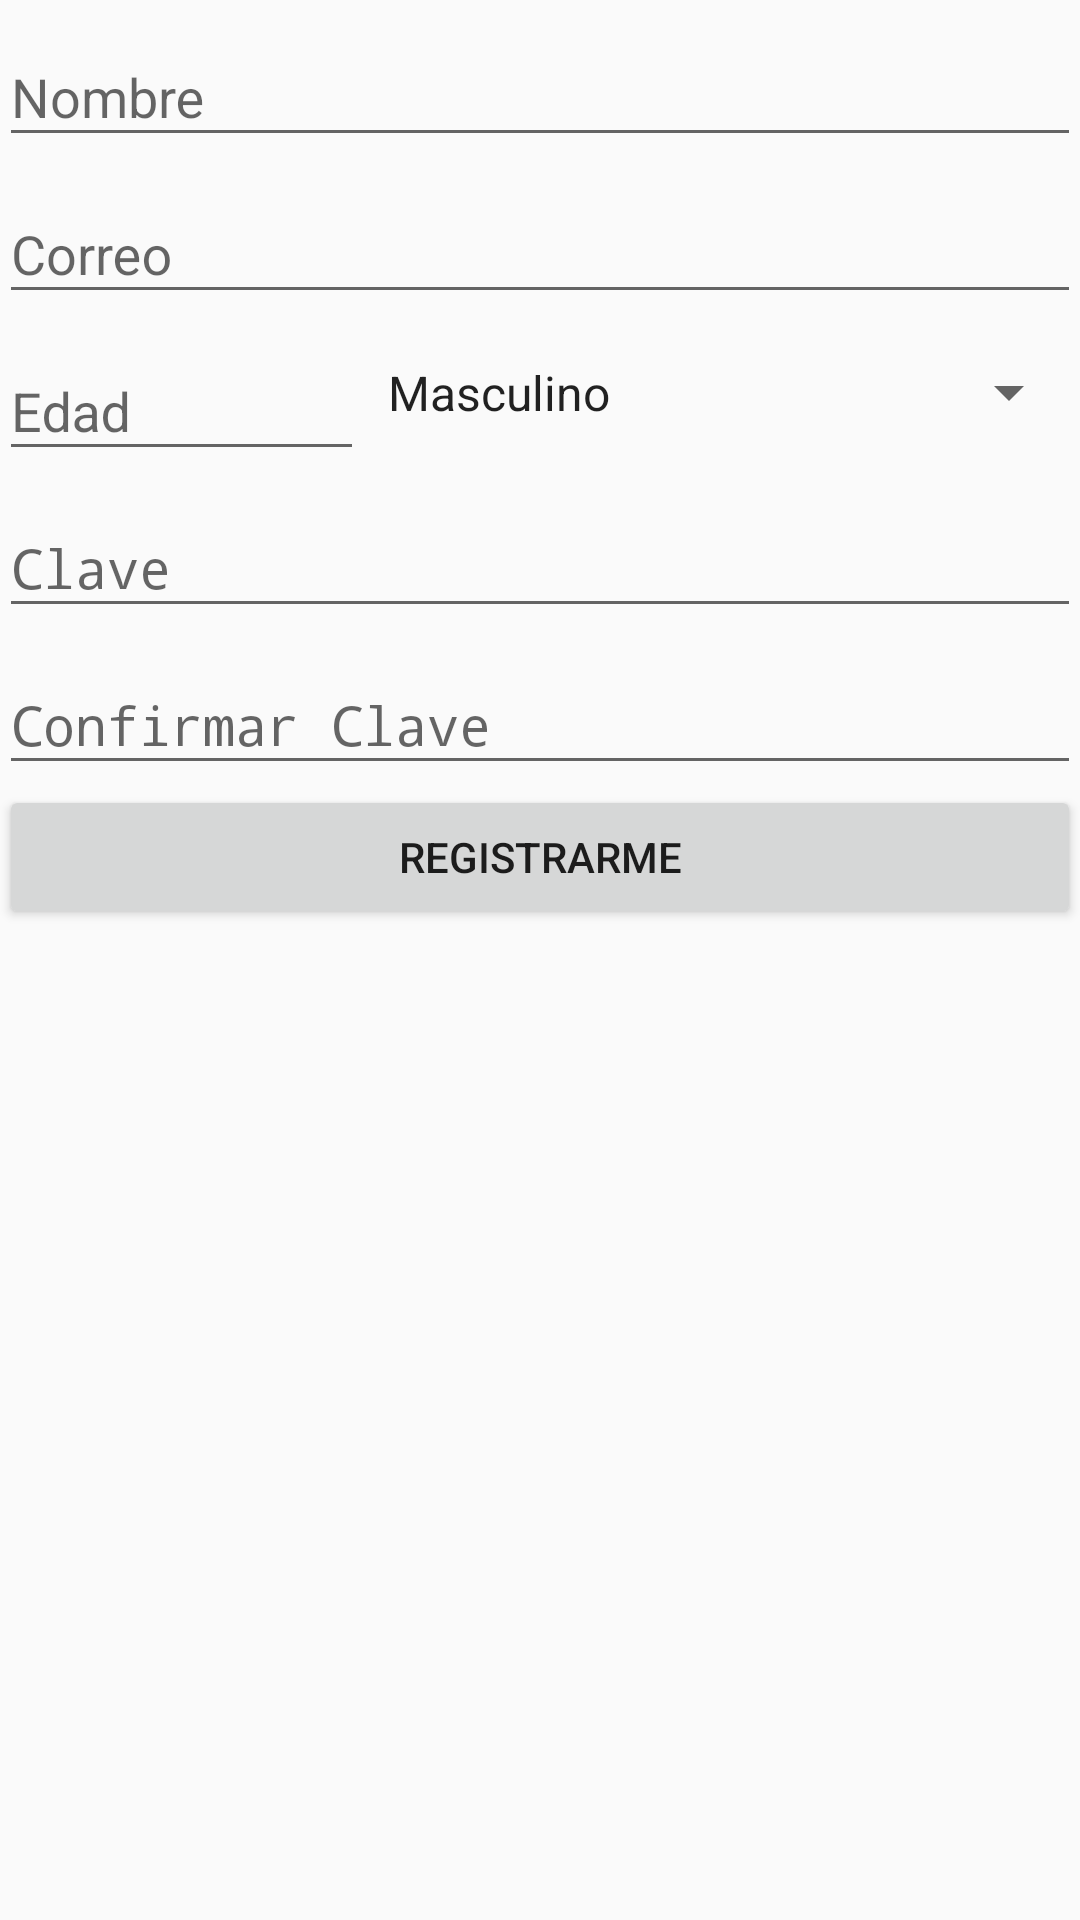

Here is an Android app screen rendered from its layout file. Give the layout XML and the strings, colors and styles it references.
<!-- AndroidManifest.xml: application theme AppTheme -->
<!-- res/layout/activity_register.xml -->
<?xml version="1.0" encoding="utf-8"?>
<ScrollView xmlns:android="http://schemas.android.com/apk/res/android"
    xmlns:app="http://schemas.android.com/apk/res-auto"
    xmlns:tools="http://schemas.android.com/tools"
    android:layout_width="match_parent"
    android:layout_height="match_parent">
    <RelativeLayout
        android:id="@+id/activity_register"
        android:layout_width="match_parent"
        android:layout_height="match_parent"
        android:paddingBottom="@dimen/activity_vertical_margin"
        android:paddingLeft="@dimen/activity_horizontal_margin"
        android:paddingRight="@dimen/activity_horizontal_margin"
        android:paddingTop="@dimen/activity_vertical_margin"
        tools:context="co.com.codesa.imctool.activities.RegisterActivity">

        <android.support.design.widget.TextInputLayout
            android:id="@+id/registerTxInLaEtName"
            android:layout_width="match_parent"
            android:layout_height="wrap_content">

            <EditText
                android:id="@+id/registerEtName"
                android:layout_width="match_parent"
                android:layout_height="wrap_content"
                android:hint="@string/name"
                android:inputType="textPersonName"
                android:maxLines="1" />
        </android.support.design.widget.TextInputLayout>

        <android.support.design.widget.TextInputLayout
            android:id="@+id/registerTxInLaEtEmail"
            android:layout_width="match_parent"
            android:layout_height="wrap_content"
            android:layout_below="@+id/registerTxInLaEtName">

            <EditText
                android:id="@+id/registerEtEmail"
                android:layout_width="match_parent"
                android:layout_height="wrap_content"
                android:hint="@string/email"
                android:inputType="textEmailAddress"
                android:maxLines="1" />
        </android.support.design.widget.TextInputLayout>

        <LinearLayout
            android:id="@+id/registerLl"
            android:layout_width="match_parent"
            android:layout_height="wrap_content"
            android:layout_below="@id/registerTxInLaEtEmail"
            android:orientation="horizontal">

            <android.support.design.widget.TextInputLayout
                android:layout_width="wrap_content"
                android:layout_height="match_parent"
                android:layout_weight="1">

                <EditText
                    android:id="@+id/registerEtAge"
                    android:layout_width="match_parent"
                    android:layout_height="match_parent"
                    android:layout_alignParentLeft="true"
                    android:layout_weight="1"
                    android:hint="@string/age"
                    android:inputType="number"
                    android:maxLength="3"
                    android:maxLines="1" />
            </android.support.design.widget.TextInputLayout>

            <Spinner
                android:id="@+id/registerSpGender"
                android:layout_width="wrap_content"
                android:layout_height="match_parent"
                android:layout_alignParentRight="true"
                android:layout_toRightOf="@id/registerEtAge"
                android:layout_weight="1"
                android:entries="@array/array_sex"></Spinner>
        </LinearLayout>

        <android.support.design.widget.TextInputLayout
            android:id="@+id/registerTxInLaPassword"
            android:layout_width="match_parent"
            android:layout_height="wrap_content"
            android:layout_below="@+id/registerLl">

            <EditText
                android:id="@+id/registerEtPassword"
                android:layout_width="match_parent"
                android:layout_height="match_parent"
                android:hint="@string/password"
                android:inputType="textPassword"
                android:maxLines="1" />
        </android.support.design.widget.TextInputLayout>


        <android.support.design.widget.TextInputLayout
            android:id="@+id/registerTxInLaPasswordConfirm"
            android:layout_width="match_parent"
            android:layout_height="wrap_content"
            android:layout_below="@+id/registerTxInLaPassword">

            <EditText
                android:id="@+id/registerEtPasswordConfirm"
                android:layout_width="match_parent"
                android:layout_height="wrap_content"
                android:hint="@string/password_confirm"
                android:inputType="textPassword"
                android:maxLines="1" />
        </android.support.design.widget.TextInputLayout>

        <Button
            android:id="@+id/registerBtnRegister"
            android:layout_width="match_parent"
            android:layout_height="wrap_content"
            android:layout_below="@+id/registerTxInLaPasswordConfirm"
            android:text="@string/check_in" />

    </RelativeLayout>
</ScrollView>
<!-- resources referenced by this layout -->
<resources>
  <string-array name="array_sex">
          <item>Masculino</item>
          <item>Femenino</item>
          <item>Otro</item>
      </string-array>
  <string name="age">Edad</string>
  <string name="check_in">Registrarme</string>
  <string name="email">Correo</string>
  <string name="name">Nombre</string>
  <string name="password">Clave</string>
  <string name="password_confirm">Confirmar Clave</string>
  <style name="AppTheme" parent="Theme.AppCompat.Light.DarkActionBar">
          
          <item name="colorPrimary">@color/colorPrimary</item>
          <item name="colorPrimaryDark">@color/colorPrimaryDark</item>
          <item name="colorAccent">@color/colorAccent</item>
      </style>
  <!-- not gathered from this repository: default colours our renderer supplied (Android Studio template values) -->
  <color name="colorPrimary">#FF6200EE</color>
  <color name="colorPrimaryDark">#FF3700B3</color>
  <color name="colorAccent">#FF03DAC5</color>
</resources>
